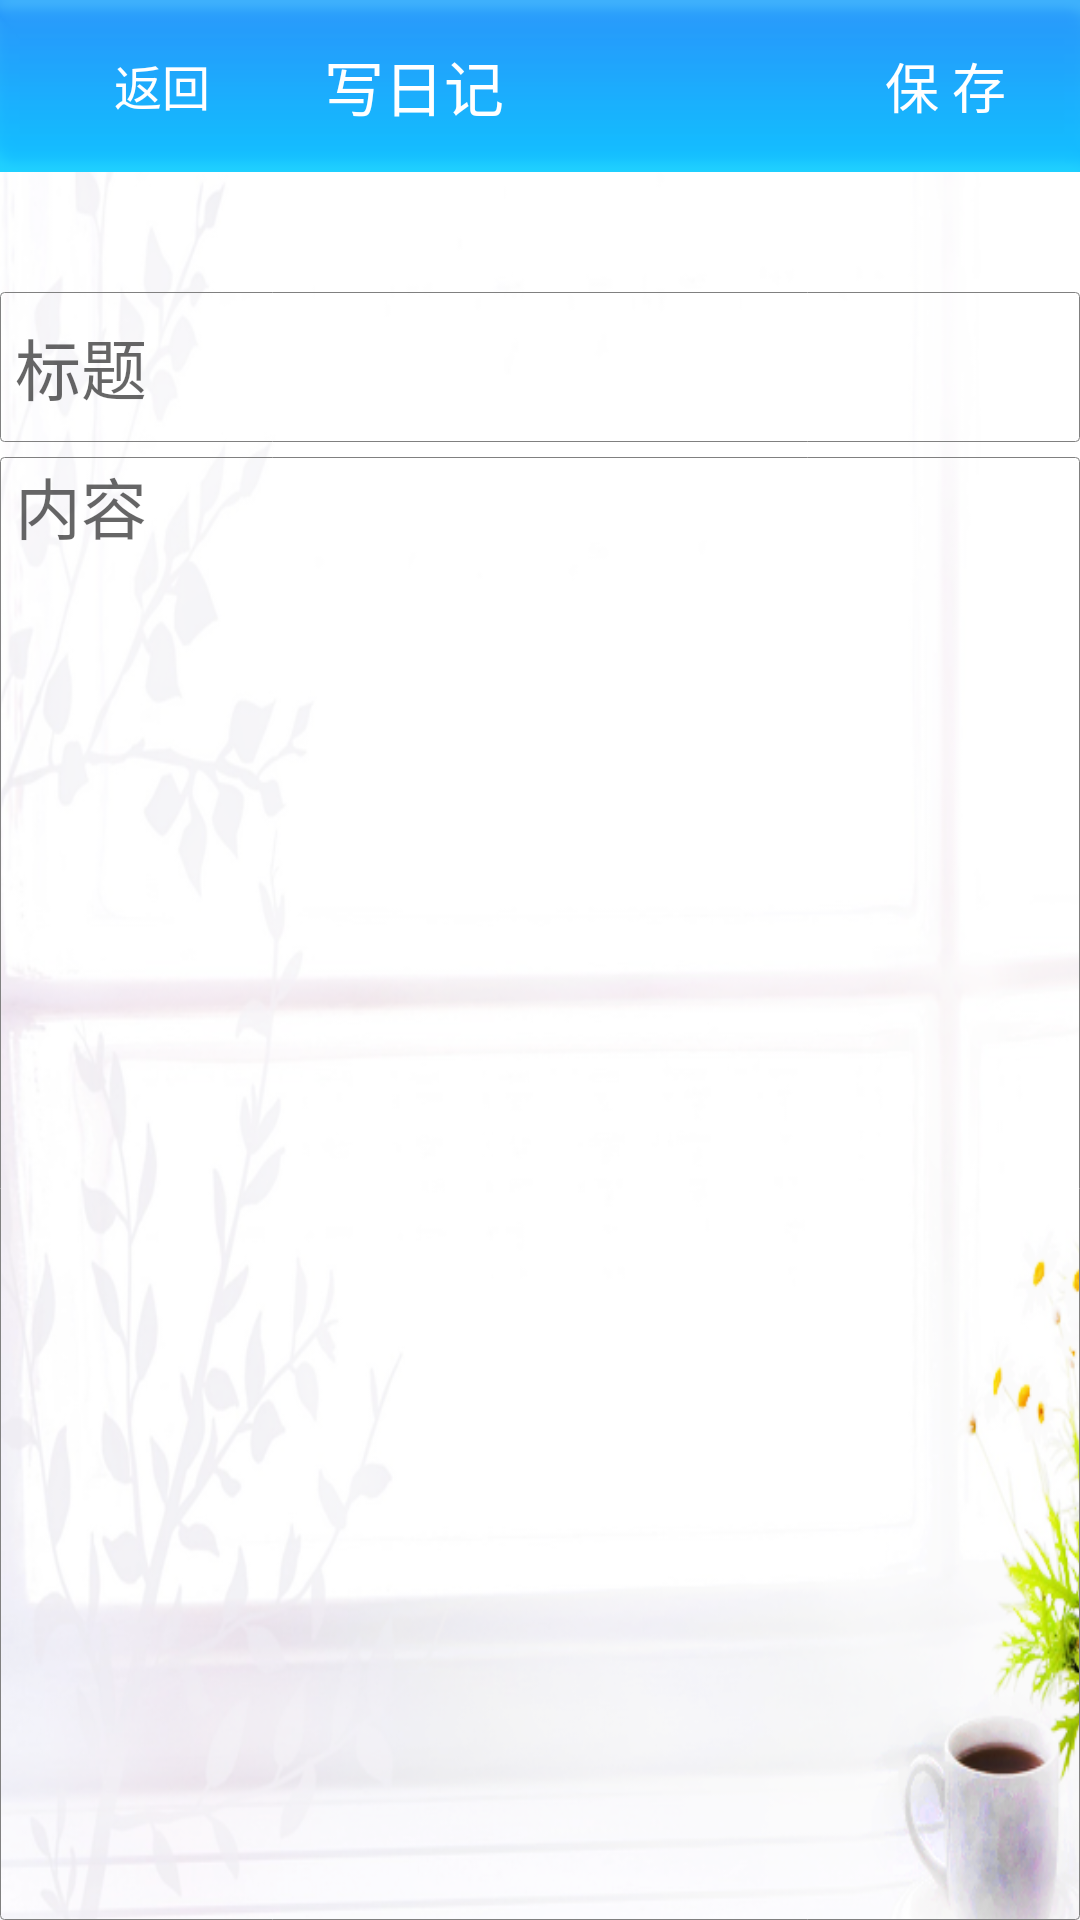

Reconstruct the res/layout file that produces this screen, plus the resources it refers to.
<!-- AndroidManifest.xml: application theme AppTheme -->
<!-- res/layout/activity_main.xml -->
<LinearLayout xmlns:android="http://schemas.android.com/apk/res/android"
    android:layout_width="match_parent"
    android:layout_height="match_parent"
    android:background="@drawable/background_img"
    android:orientation="vertical" >

    <RelativeLayout
        android:layout_width="match_parent"
        android:layout_height="wrap_content"
        android:background="@drawable/list_top_bar" >

        <Button
            android:id="@+id/btn_back"
            android:layout_width="wrap_content"
            android:layout_height="45dp"
            android:layout_centerVertical="true"
            android:layout_marginLeft="10dip"
            android:background="@drawable/selector_btn_back"
            android:gravity="center_horizontal|center_vertical"
            android:text="返回"
            android:textColor="#ffffff"
            android:textSize="16sp" />

        <TextView
            android:id="@+id/tv_top_title"
            android:layout_width="wrap_content"
            android:layout_height="wrap_content"
            android:layout_centerVertical="true"
            android:layout_marginLeft="10dp"
            android:layout_toRightOf="@id/btn_back"
            android:text="写日记"
            android:textColor="#ffffff"
            android:textSize="20sp" />

        <Button
            android:id="@+id/btn_save"
            android:layout_width="70dp"
            android:layout_height="40dp"
            android:layout_alignParentRight="true"
            android:layout_centerVertical="true"
            android:layout_marginRight="10dp"
            android:background="@drawable/save_icon"
            android:textColor="#ffffff"
            android:textSize="18sp"
            android:text="保 存" />
    </RelativeLayout>

    <LinearLayout
        android:layout_width="match_parent"
        android:layout_height="wrap_content"
        android:gravity="center"
        android:orientation="horizontal" >

        <TextView
            android:id="@+id/tv_date"
            android:layout_width="wrap_content"
            android:layout_height="wrap_content"
            android:text=""
            android:textSize="26sp" />

        <TextView
            android:id="@+id/tv_week"
            android:layout_width="wrap_content"
            android:layout_height="wrap_content"
            android:layout_marginLeft="15dp"
            android:text=""
            android:textSize="26sp" />
    </LinearLayout>

    <EditText
        android:id="@+id/et_title"
        android:layout_width="match_parent"
        android:layout_height="50dp"
        android:layout_marginTop="5dp"
        android:background="@drawable/shapes"
        android:hint="标题"
        android:paddingLeft="5dp"
        android:paddingRight="5dp"
        android:textSize="22sp" />

    <EditText
        android:id="@+id/et_content"
        android:layout_width="match_parent"
        android:layout_height="match_parent"
        android:layout_marginTop="5dp"
        android:background="@drawable/shapes"
        android:gravity="start"
        android:hint="内容"
        android:lines="10"
        android:paddingLeft="5dp"
        android:paddingRight="5dp"
        android:textSize="22sp" >
    </EditText>

</LinearLayout>
<!-- resources referenced by this layout -->
<resources>
  <!-- drawable background_img: png bitmap (drawable-hdpi, 152597 bytes) -->
  <!-- drawable list_top_bar: png bitmap (drawable-hdpi, 3915 bytes) -->
  <!-- drawable shapes (drawable) -->
  <?xml version="1.0" encoding="utf-8"?>
  <shape xmlns:android="http://schemas.android.com/apk/res/android" >
  
      <corners android:radius="4px" />
  
      <stroke
          android:width="1px"
          android:color="#808080" />
  
  </shape>
  <style name="AppTheme" parent="AppBaseTheme">
          
      </style>
  <style name="AppBaseTheme" parent="Theme.AppCompat.Light">
          
      </style>
</resources>
